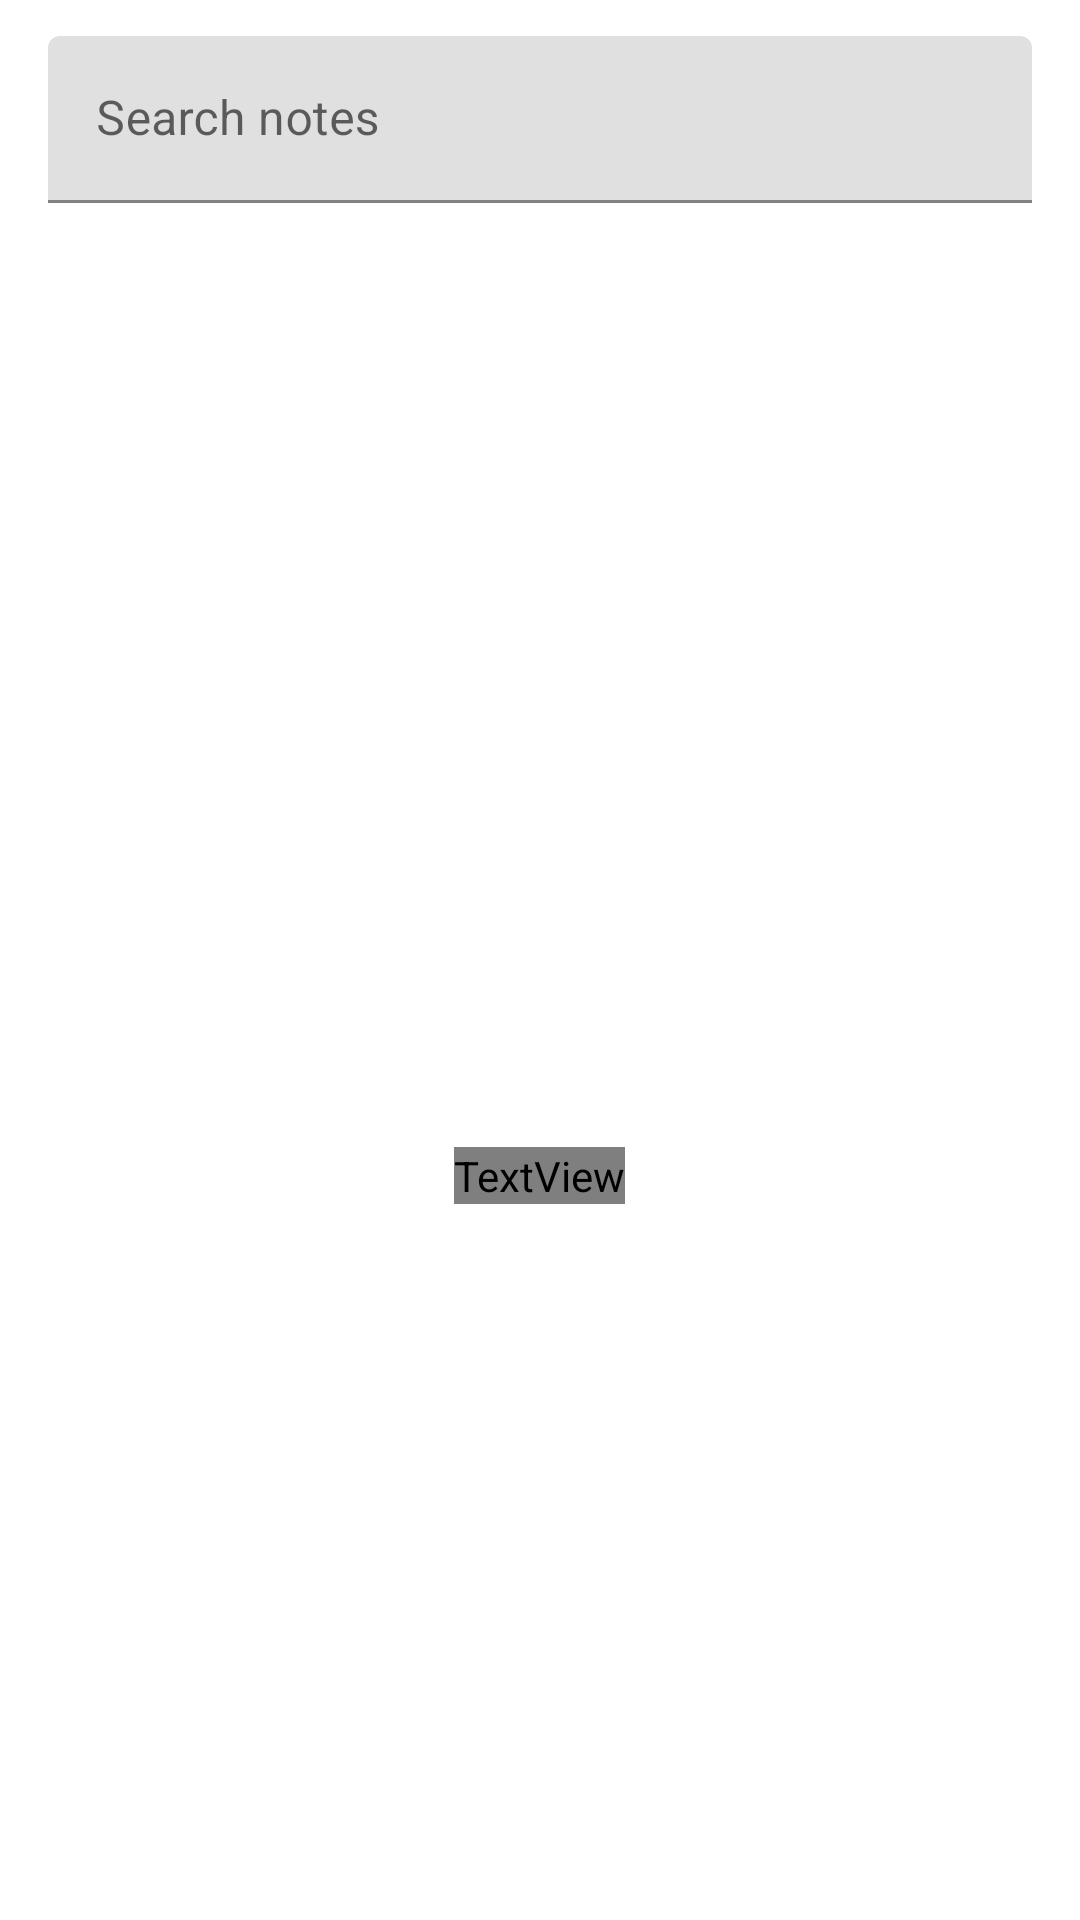

Layout XML and referenced resources for this Android screen:
<!-- AndroidManifest.xml: fallback theme Theme.MaterialComponents.DayNight.NoActionBar -->
<!-- res/layout/fragment_search.xml -->
<?xml version="1.0" encoding="utf-8"?>
<LinearLayout xmlns:android="http://schemas.android.com/apk/res/android"
    xmlns:app="http://schemas.android.com/apk/res-auto"
    android:layout_width="match_parent"
    android:layout_height="match_parent"
    android:orientation="vertical">

    <com.google.android.material.textfield.TextInputLayout
        android:layout_width="match_parent"
        android:layout_height="wrap_content"
        android:layout_marginHorizontal="16dp"
        android:layout_marginTop="12dp"
        android:hint="@string/search_hint"
        app:endIconMode="clear_text"
        app:startIconDrawable="@drawable/ic_search">

        <com.google.android.material.textfield.TextInputEditText
            android:id="@+id/query_input"
            android:layout_width="match_parent"
            android:layout_height="wrap_content"
            android:imeOptions="actionSearch"
            android:inputType="text"
            android:maxLines="1" />
    </com.google.android.material.textfield.TextInputLayout>

    
    <TextView
        android:id="@+id/search_status"
        android:layout_width="match_parent"
        android:layout_height="wrap_content"
        android:layout_marginHorizontal="16dp"
        android:layout_marginTop="8dp"
        android:textAppearance="?attr/textAppearanceBodySmall"
        android:textColor="?attr/colorOnSurfaceVariant"
        android:visibility="gone" />

    <FrameLayout
        android:layout_width="match_parent"
        android:layout_height="0dp"
        android:layout_weight="1">

        <androidx.recyclerview.widget.RecyclerView
            android:id="@+id/result_list"
            android:layout_width="match_parent"
            android:layout_height="match_parent"
            android:clipToPadding="false"
            android:paddingVertical="10dp"
            app:layoutManager="androidx.recyclerview.widget.LinearLayoutManager" />

        <LinearLayout
            android:id="@+id/empty_state"
            android:layout_width="match_parent"
            android:layout_height="wrap_content"
            android:layout_gravity="center"
            android:gravity="center_horizontal"
            android:orientation="vertical"
            android:paddingHorizontal="32dp">

            <ImageView
                android:layout_width="64dp"
                android:layout_height="64dp"
                android:alpha="0.4"
                android:importantForAccessibility="no"
                android:src="@drawable/ic_search"
                app:tint="?attr/colorOnSurfaceVariant" />

            <TextView
                android:id="@+id/empty_text"
                android:layout_width="wrap_content"
                android:layout_height="wrap_content"
                android:layout_marginTop="12dp"
                android:gravity="center"
                android:textAppearance="?attr/textAppearanceBodyLarge"
                android:textColor="?attr/colorOnSurfaceVariant" />
        </LinearLayout>
    </FrameLayout>

    
    <TextView
        android:id="@+id/osm_credit"
        android:layout_width="match_parent"
        android:layout_height="wrap_content"
        android:paddingHorizontal="16dp"
        android:paddingVertical="6dp"
        android:text="@string/osm_credit"
        android:textAppearance="?attr/textAppearanceBodySmall"
        android:textColor="?attr/colorOnSurfaceVariant"
        android:visibility="gone" />
</LinearLayout>
<!-- resources referenced by this layout -->
<resources>
  <string name="osm_credit">Nearby places © OpenStreetMap contributors</string>
  <string name="search_hint">Search notes</string>
</resources>
